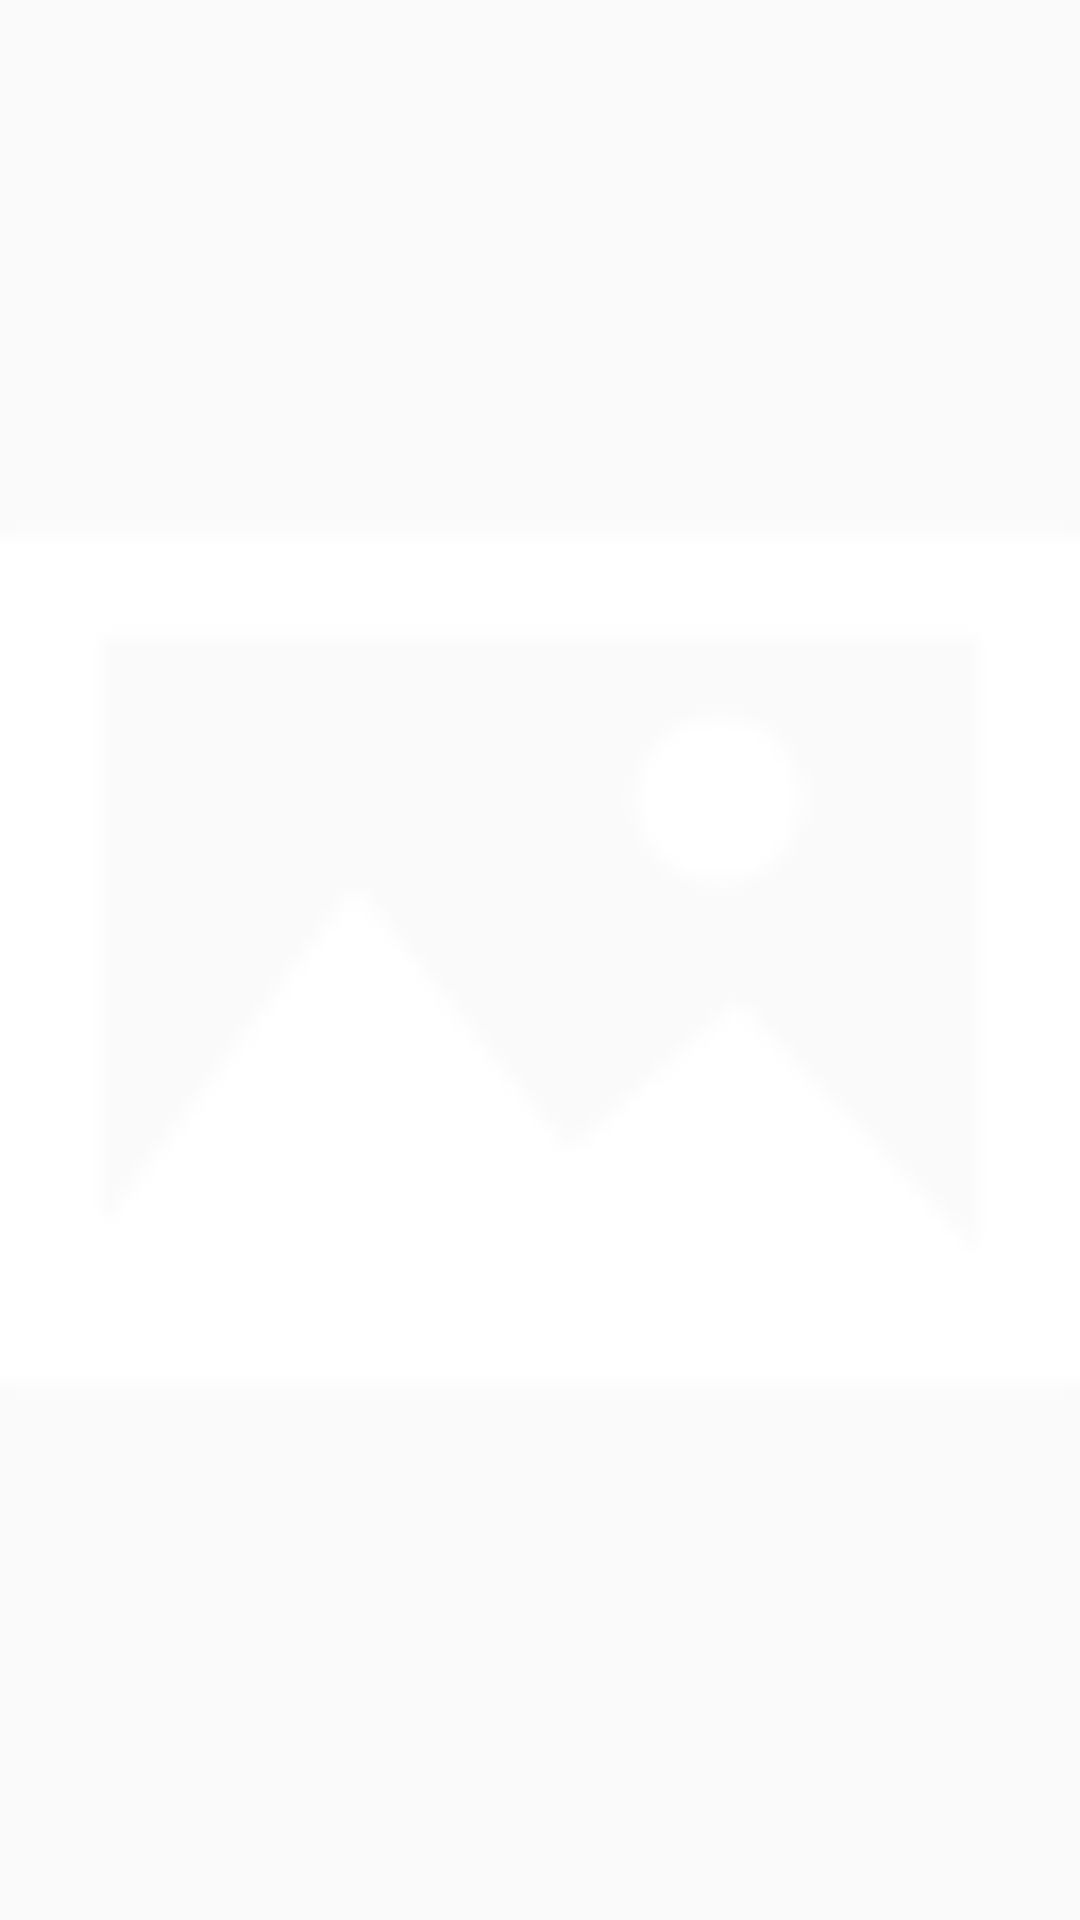

Android layout source for this screen:
<!-- AndroidManifest.xml: application theme AppTheme -->
<!-- res/layout/activity_image_viewer.xml -->
<?xml version="1.0" encoding="utf-8"?>
<RelativeLayout xmlns:android="http://schemas.android.com/apk/res/android"
    xmlns:app="http://schemas.android.com/apk/res-auto"
    xmlns:tools="http://schemas.android.com/tools"
    android:layout_width="match_parent"
    android:layout_height="match_parent"
    tools:context=".ImageViewerActivity">

    <ImageView
        android:id="@+id/image_viewer"
        android:layout_width="match_parent"
        android:layout_height="match_parent"
        android:src="@drawable/frame_landscape"/>

</RelativeLayout>
<!-- resources referenced by this layout -->
<resources>
  <!-- drawable frame_landscape: png bitmap (drawable, 888 bytes) -->
  <style name="AppTheme" parent="Theme.AppCompat.DayNight.NoActionBar">
          
          <item name="colorPrimary">@color/colorPrimary</item>
          <item name="colorPrimaryDark">@color/colorPrimaryDark</item>
          <item name="colorAccent">@color/colorAccent</item>
      </style>
  <color name="colorPrimary">#000000</color>
  <color name="colorPrimaryDark">#000000</color>
  <color name="colorAccent">#FFFFFF</color>
</resources>
